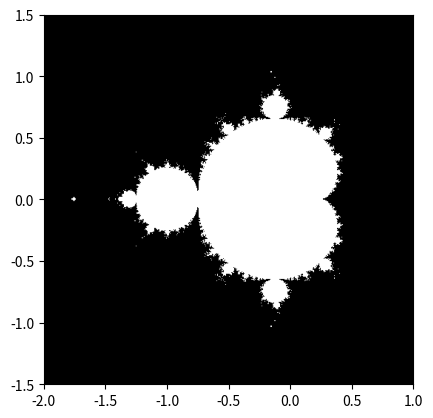

Reproduce this figure in Python.
# -*- coding: utf-8 -*-
"""
Created on Tue Oct 31 15:31:39 2017

[redacted]
"""
#1 Mandelbrot Set 

import numpy as np
import matplotlib.pyplot as plt

x,y=np.ogrid[-2:1:500j,-1.5:1.5:500j]

c = x + 1j*y
z = 0 

N_max = 50 
for j in range(N_max):
    z = z**2 + c 

some_threshold = 50
mask= (np.abs(z) < some_threshold)

plt.imshow(mask.T, extent=[-2,1,-1.5,1.5]) 
plt.gray() 
plt.savefig ('mandelbrot.png')